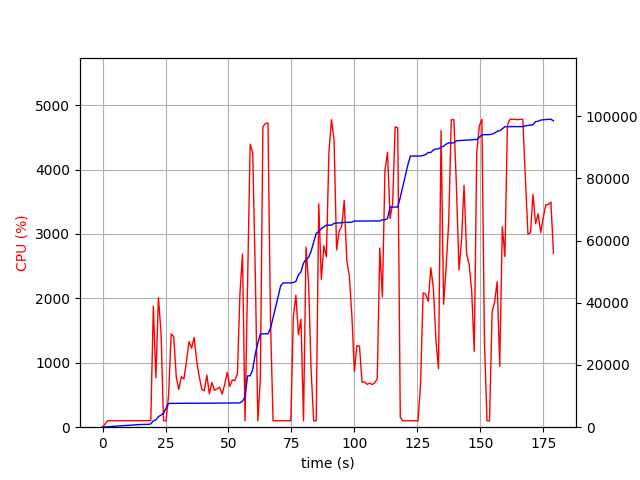

The data file committed next to this chart (first rows):
elapsed_time, nproc, cpu, mem_real, mem_virtual
4.1484832763671875e-05, 1, 0.0, 10.79, 3192
1.006, 1, 49.7, 93.29, 168.7
2.013, 1, 101.3, 150.7, 222.7
3.022, 1, 100.2, 206.8, 306.7
4.03, 1, 100.2, 262.1, 352.7
5.037, 1, 100.2, 318.8, 400.7
6.044, 1, 100.3, 375.6, 456.7
7.051, 1, 100.4, 432.1, 520.7
8.058, 1, 100.2, 488.5, 608.7
9.068, 1, 100.1, 545.2, 704.7
10.08, 1, 101.0, 602.3, 704.7
11.09, 1, 100.1, 659.1, 816.7
12.09, 1, 99.1, 715.6, 816.7
13.1, 1, 101.1, 771.8, 944.7
14.11, 1, 101.1, 828.9, 954.7
15.12, 1, 101.1, 869.5, 954.7
16.13, 1, 100.2, 900, 1627
17.14, 1, 99.1, 900, 1627
18.15, 1, 100.1, 900, 1627
19.16, 1, 101.1, 1060, 1819
20.17, 1, 1879, 2021, 6676
21.17, 1, 765.5, 2357, 7412
22.19, 1, 2009, 3381, 8692
23.2, 1, 1488, 3926, 11508
24.21, 1, 100.0, 4437, 10996
25.22, 1, 99.0, 6126, 14482
26.23, 1, 502.1, 7648, 14482
27.24, 1, 1448, 7661, 14482
28.26, 1, 1409, 7667, 14482
29.27, 1, 785.8, 7669, 14482
30.28, 1, 584.9, 7672, 14482
31.28, 1, 786.6, 7673, 14482
32.29, 1, 746.4, 7675, 14482
33.32, 1, 1020, 7676, 14482
34.33, 1, 1329, 7678, 14482
35.34, 1, 1227, 7679, 14482
36.35, 1, 1392, 7680, 14482
37.36, 1, 1037, 7683, 14482
38.39, 1, 785.8, 7688, 14482
39.4, 1, 589.2, 7697, 14482
40.4, 1, 565.1, 7706, 14482
41.41, 1, 808.9, 7716, 14482
42.42, 1, 516.4, 7721, 14482
43.42, 1, 695.4, 7721, 14482
44.43, 1, 572.5, 7722, 14482
45.44, 1, 594.4, 7722, 14482
46.46, 1, 621.1, 7723, 14482
47.47, 1, 514.5, 7723, 14482
48.48, 1, 659.7, 7723, 14482
49.51, 1, 852.0, 7723, 14482
50.52, 1, 634.9, 7727, 14482
51.52, 1, 731.6, 7737, 14482
52.54, 1, 724.2, 7748, 14482
53.55, 1, 827.8, 7765, 14482
54.56, 1, 2075, 7796, 14482
55.57, 1, 2689, 8379, 17170
56.58, 1, 100.2, 9758, 17170
57.59, 1, 2216, 16520, 23826
58.61, 1, 4394, 16520, 23826
59.63, 1, 4260, 18489, 25983
... 118 more rows
